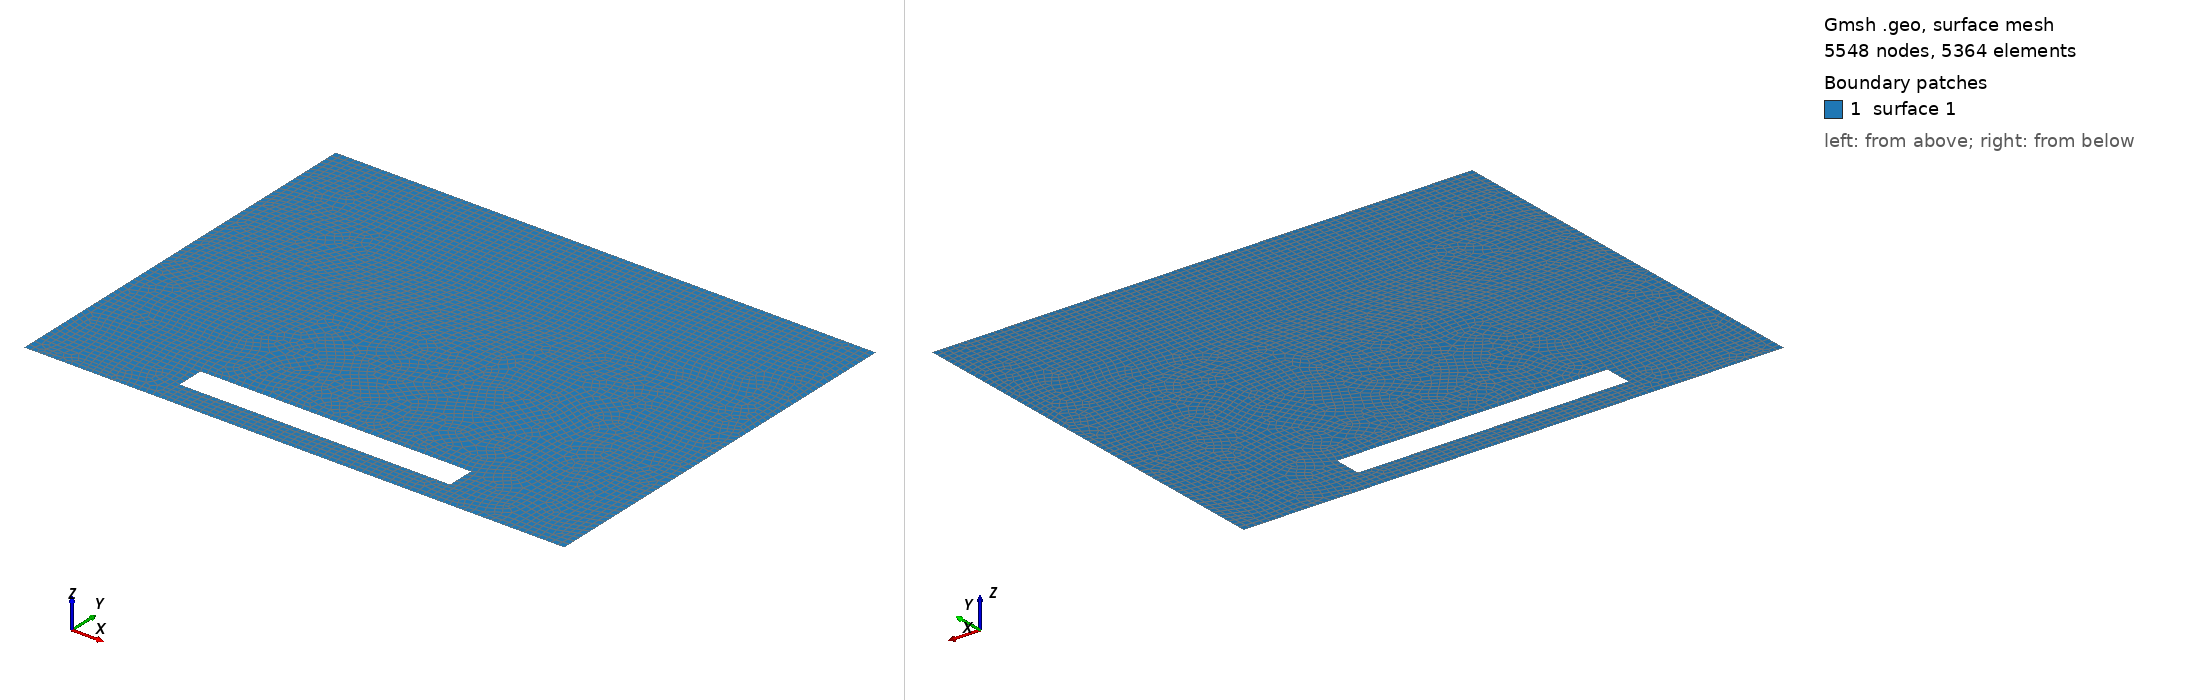

Gmsh geometry script, surface-meshed: 5548 nodes, 5364 surface elements. Boundary patches (legend numbers): 1 surface 1. Left view from above one corner, right view from below the opposite corner. The script declares no physical surfaces, so the legend lists its geometric surfaces. The drawing asked Gmsh for element sizes between 1% and 20% of the model's largest extent; the script's own settings can give other sizes.

=== hole.geo (drawn) ===
Lx_in = 1.0;
Ly_in = 0.1;
cx = 0.0;
cy = -0.6;

Lx_out = 2.0;
Ly_out = 1.5;

phi_in = 200.;
phi_out = 100.;

nx_in = 40;
ny_in = 4;

nx_out = 80;
ny_out = 60;

Point(1) = {-Lx_out/2, -Ly_out/2, 0, 1.0};
Point(2) = {Lx_out/2, -Ly_out/2, 0, 1.0};
Point(3) = {Lx_out/2, Ly_out/2, 0, 1.0};
Point(4) = {-Lx_out/2, Ly_out/2, 0, 1.0};


Point(5) = {-Lx_in/2 + cx, -Ly_in/2 + cy, 0, 1.0};
Point(6) = {-Lx_in/2 + cx, Ly_in/2 + cy, 0, 1.0};
Point(7) = {Lx_in/2 + cx, Ly_in/2 + cy, 0, 1.0};
Point(8) = {Lx_in/2 + cx, -Ly_in/2 + cy, 0, 1.0};

Line(1) = {1, 2};
Line(2) = {2, 3};
Line(3) = {3, 4};
Line(4) = {4, 1};

Line(5) = {5, 6};
Line(6) = {6, 7};
Line(7) = {7, 8};
Line(8) = {8, 5};

Curve Loop(1) = {4, 1, 2, 3};
Curve Loop(2) = {8, 5, 6, 7};

Plane Surface(1) = {1, 2};

Transfinite Curve {1} = nx_out + 1 Using Progression 1;
Transfinite Curve {2} = ny_out + 1 Using Progression 1;
Transfinite Curve {3} = nx_out + 1 Using Progression 1;
Transfinite Curve {4} = ny_out + 1 Using Progression 1;

Transfinite Curve {5} = ny_in + 1 Using Progression 1;
Transfinite Curve {6} = nx_in + 1 Using Progression 1;
Transfinite Curve {7} = ny_in + 1 Using Progression 1;
Transfinite Curve {8} = nx_in + 1 Using Progression 1;

Recombine Surface {1};

Physical Curve("inside", 5) = {5, 6, 7, 8};
Physical Curve("outside", 6) = {1, 2, 3, 4};

SetNumber("Boundary Conditions/inside/dirichlet", phi_in);
SetNumber("Boundary Conditions/outside/dirichlet", phi_out);
